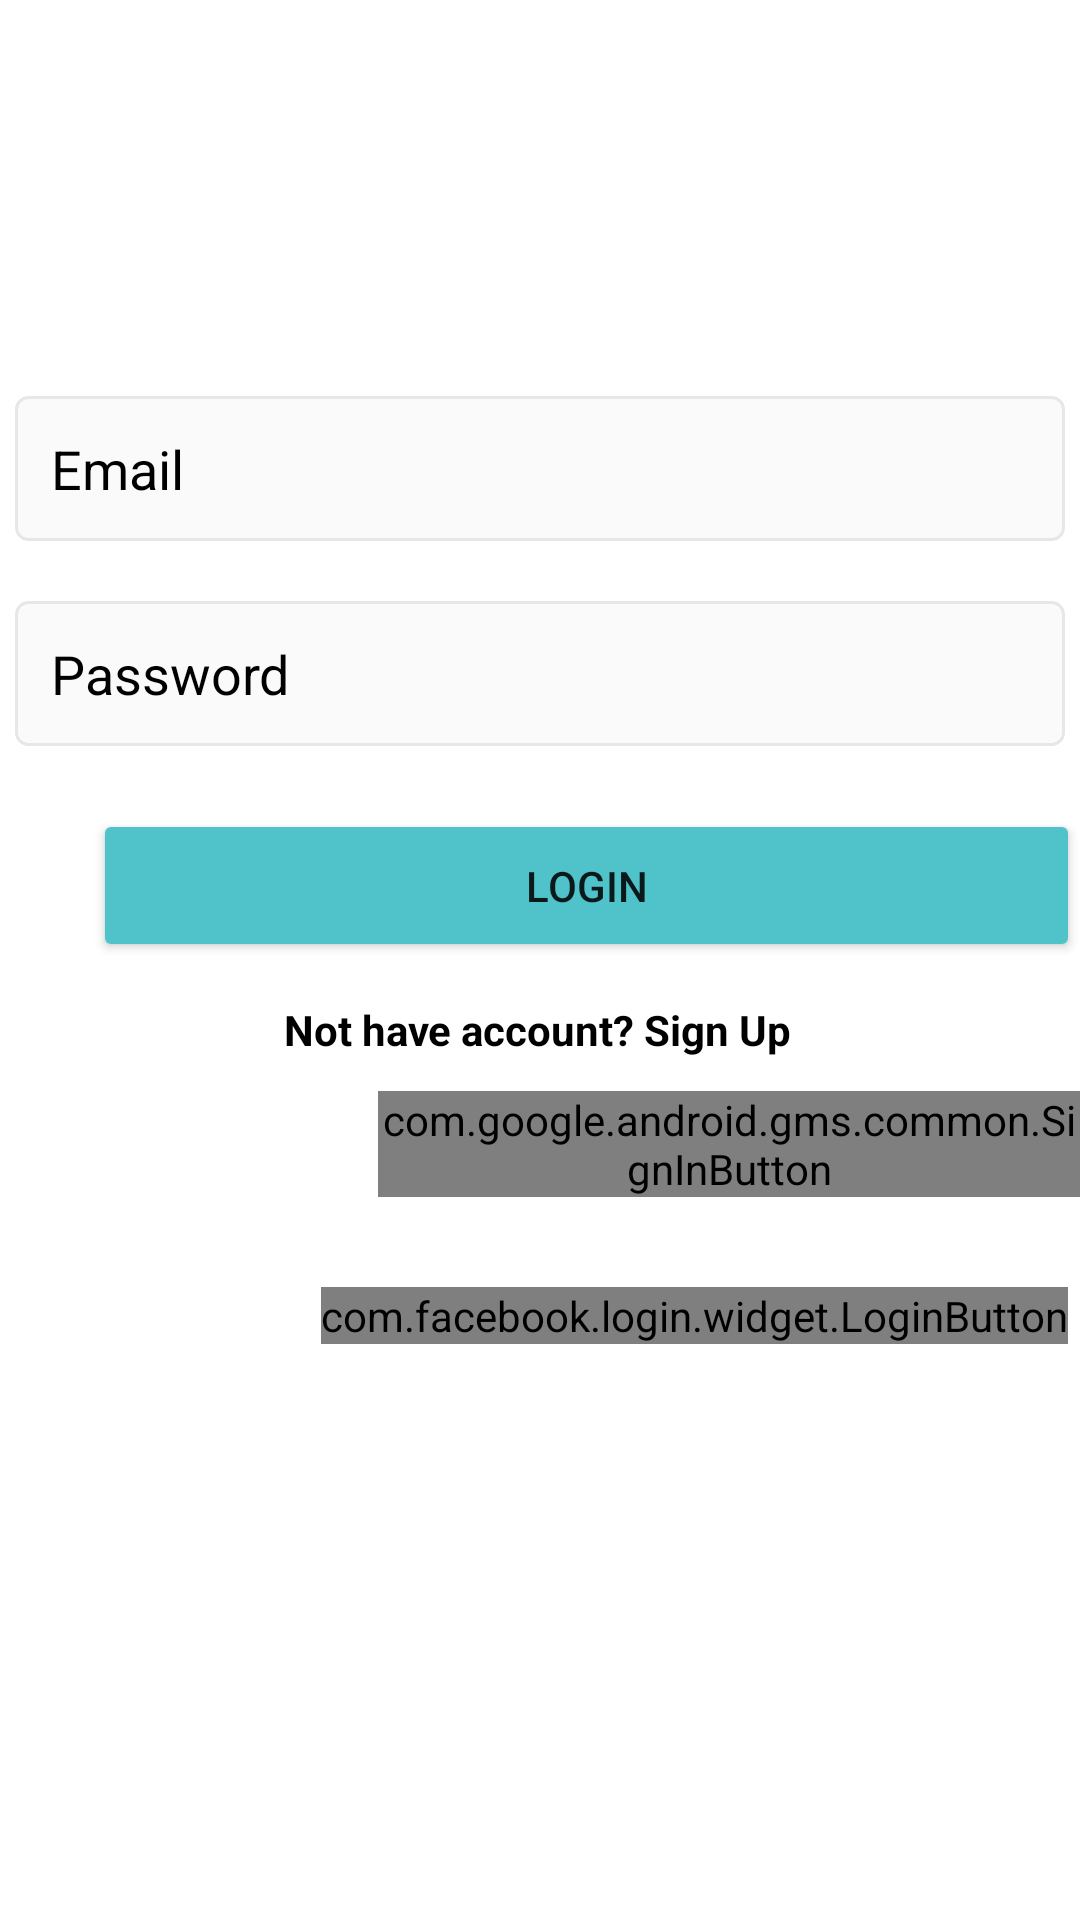

Produce the Android XML layout that renders to this screen, including the resource entries it uses.
<!-- AndroidManifest.xml: application theme Theme.IConnect -->
<!-- res/layout/activity_login.xml -->
<?xml version="1.0" encoding="utf-8"?>
<RelativeLayout xmlns:android="http://schemas.android.com/apk/res/android"
    xmlns:app="http://schemas.android.com/apk/res-auto"
    xmlns:tools="http://schemas.android.com/tools"
    android:layout_width="match_parent"
    android:layout_height="match_parent"
    tools:context=".LoginActivity">


    <EditText
        android:id="@+id/loginuser"
        android:layout_width="350dp"
        android:layout_height="wrap_content"
        android:layout_alignParentTop="true"
        android:layout_centerHorizontal="true"
        android:layout_marginTop="132dp"
        android:background="@drawable/edit_text"
        android:baselineAligned="false"
        android:textColor="@color/edittext"
        android:hint="Email"
        android:textColorHint="@color/edittext"
        android:padding="12dp" />

    <EditText
        android:id="@+id/loginPassword"
        android:layout_width="350dp"
        android:layout_height="wrap_content"
        android:layout_centerInParent="true"
        android:layout_marginTop="20dp"
        android:layout_below="@+id/loginuser"
        android:background="@drawable/edit_text"
        android:textColor="@color/edittext"
        android:hint="Password"
        android:textColorHint="@color/edittext"
        android:inputType="textPassword"
        android:padding="12dp" />


    <Button
        android:id="@+id/btnlogin"
        android:layout_width="350dp"
        android:layout_height="wrap_content"
        android:layout_below="@+id/loginPassword"
        android:layout_alignParentStart="true"
        android:layout_centerHorizontal="true"
        android:layout_marginStart="31dp"
        android:layout_marginTop="21dp"
        android:backgroundTint="@color/iConnect"
        android:padding="16dp"
        android:text="Login"
        tools:ignore="UnknownId" />


    <com.google.android.gms.common.SignInButton

        android:id="@+id/googleLogin"
        android:layout_width="wrap_content"
        android:layout_height="wrap_content"
        android:layout_below="@id/btnlogin"
        android:layout_alignParentStart="true"
        android:layout_marginStart="126dp"
        android:layout_marginTop="43dp">


    </com.google.android.gms.common.SignInButton>


    <com.facebook.login.widget.LoginButton
        android:id="@+id/facebookLogin"
        android:layout_width="wrap_content"
        android:layout_height="wrap_content"
        android:layout_alignParentStart="true"
        android:layout_centerHorizontal="true"
        android:layout_gravity="center_horizontal"
        android:layout_marginStart="107dp"
        android:layout_marginTop="30dp"
        android:layout_marginBottom="30dp"
        android:layout_below="@+id/googleLogin"/>

    <TextView
        android:id="@+id/nothaveaccount"
        android:layout_width="match_parent"
        android:layout_height="wrap_content"
        android:layout_below="@+id/btnlogin"
        android:layout_alignParentStart="true"
        android:layout_marginStart="-2dp"
        android:layout_marginTop="13dp"
        android:text="Not have account? Sign Up"
        android:textStyle="bold"
        android:textAlignment="center"
        android:textColor="@color/text_color" />


</RelativeLayout>
<!-- resources referenced by this layout -->
<resources>
  <color name="edittext">#FF000000</color>
  <color name="iConnect">#50C2C9</color>
  <color name="text_color"> #FF000000</color>
  <!-- drawable edit_text (drawable) -->
  <?xml version="1.0" encoding="utf-8"?>
  <shape xmlns:android="http://schemas.android.com/apk/res/android">
      android:shape="rectangle">
      <solid android:color ="#FAFAFA" />
      <stroke android:width="1dp" android:color="#E7E7E7" />
  
      <corners android:radius ="4dp" />
  
  
  </shape>
  <style name="Theme.IConnect" parent="Theme.MaterialComponents.DayNight.DarkActionBar">
          
          <item name="colorPrimary">@color/purple_500</item>
          <item name="colorPrimaryVariant">@color/iConnect</item>
          <item name="colorOnPrimary">@color/white</item>
          
          <item name="colorSecondary">@color/teal_200</item>
          <item name="colorSecondaryVariant">@color/teal_700</item>
          <item name="colorOnSecondary">@color/black</item>
          
          <item name="android:statusBarColor" tools:targetApi="l">?attr/colorPrimaryVariant</item>
          
      </style>
  <color name="purple_500">#FF6200EE</color>
  <color name="white">#FFFFFFFF</color>
  <color name="teal_200">#FF03DAC5</color>
  <color name="teal_700">#FF018786</color>
  <color name="black">#FF000000</color>
</resources>
